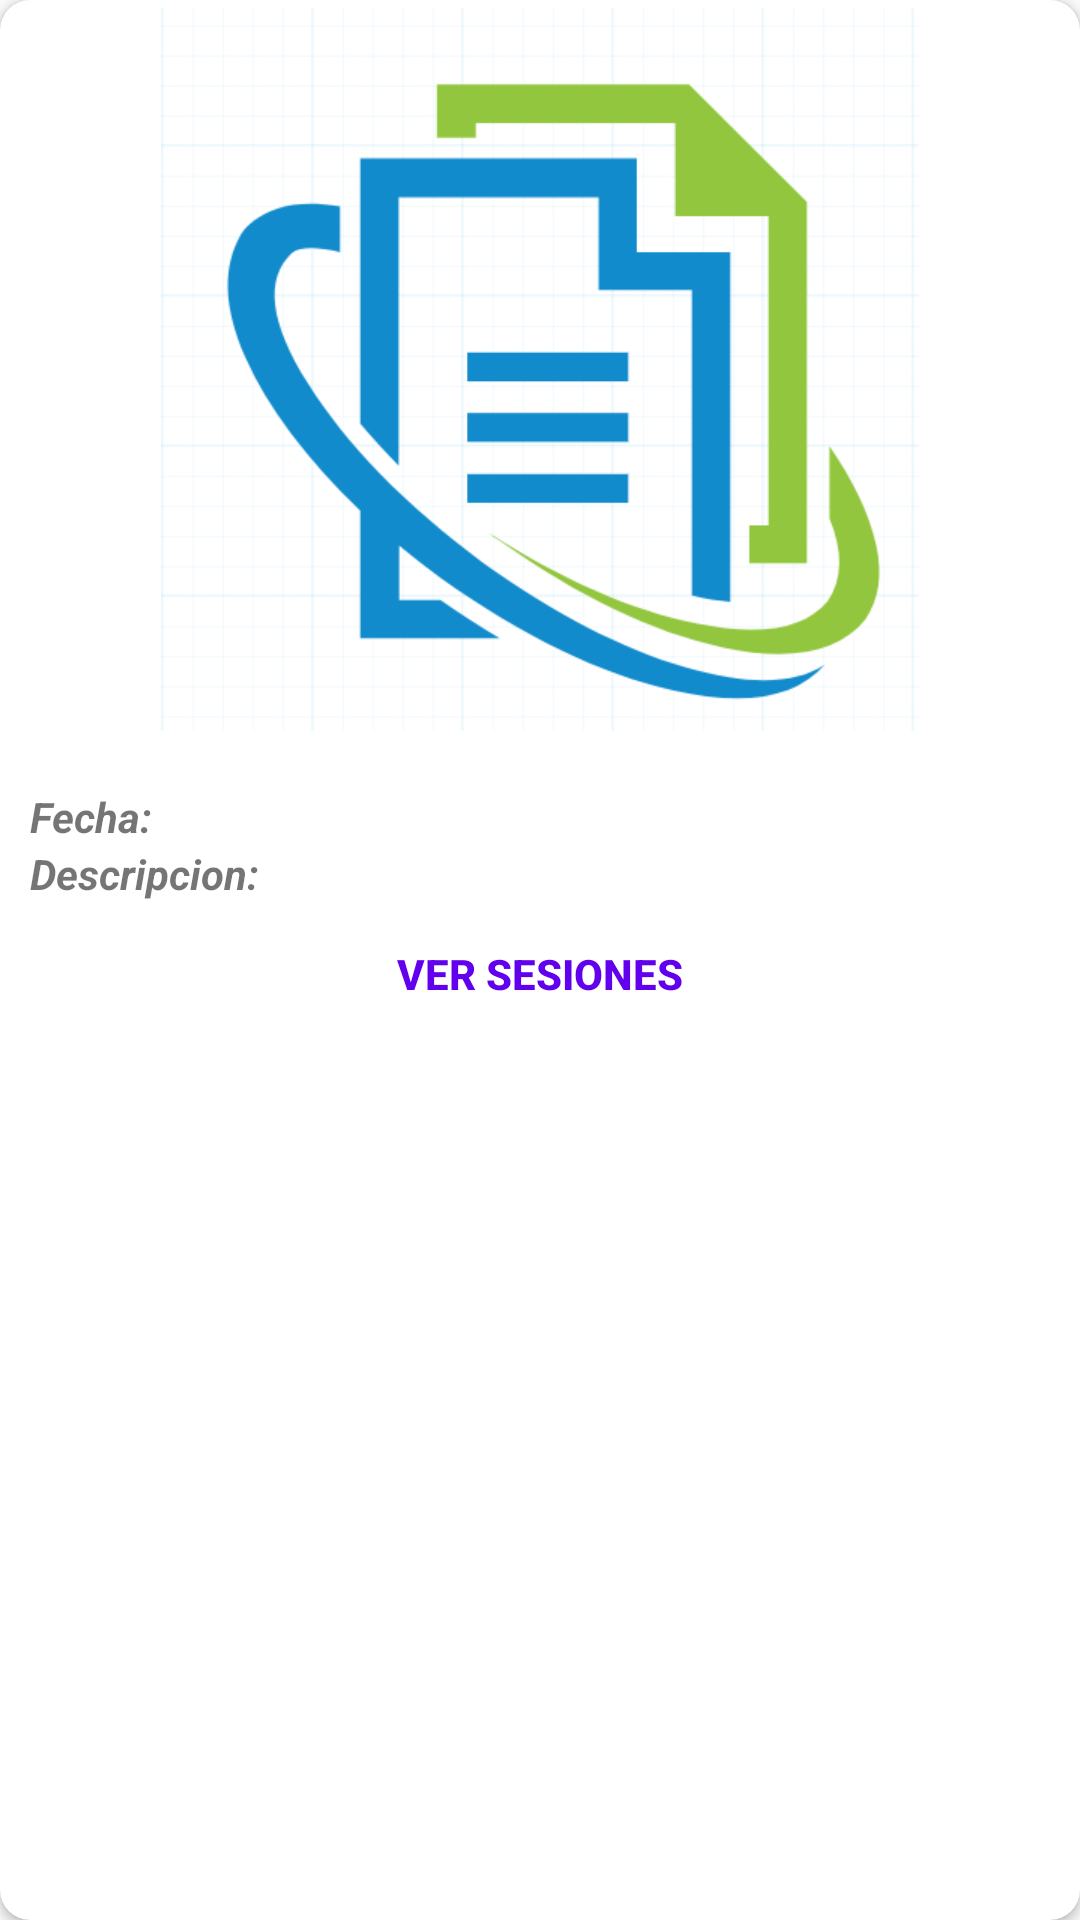

This screen was rendered from an Android layout file. Write that file and the resources it references.
<!-- AndroidManifest.xml: application theme AppTheme.NoActionBar -->
<!-- res/layout/course_card.xml -->
<?xml version="1.0" encoding="utf-8"?>
<android.support.v7.widget.CardView
    xmlns:android="http://schemas.android.com/apk/res/android"
    xmlns:card_view="http://schemas.android.com/apk/res-auto"
    android:id="@+id/card_view"
    android:layout_width="match_parent"
    android:layout_height="wrap_content"
    android:elevation="10dp"
    android:layout_marginTop="10dp"
    android:layout_marginLeft="10dp"
    android:layout_marginRight="10dp"
    android:layout_marginBottom="10dp"
    card_view:cardCornerRadius="10dp">


    <LinearLayout
        android:orientation="vertical"
        android:layout_width="match_parent"
        android:layout_height="wrap_content">

        <ImageView
            android:layout_width="match_parent"
            android:layout_height="wrap_content"
            android:src="@mipmap/logo_login"/>
        <TextView
            android:id="@+id/name_course_card"
            android:layout_width="match_parent"
            android:layout_height="wrap_content"
            android:layout_marginLeft="10dp"
            android:textStyle="bold"
            />

        <LinearLayout
            android:orientation="horizontal"
            android:layout_width="match_parent"
            android:layout_height="wrap_content">
            <TextView
                android:id="@+id/date_expire_label"
                android:layout_width="wrap_content"
                android:layout_height="wrap_content"
                android:layout_marginLeft="10dp"
                android:text="@string/date_course_card"
                android:textStyle="bold|italic"
                />

            <TextView
                android:id="@+id/date_course_card"
                android:layout_width="wrap_content"
                android:layout_height="wrap_content"
                android:layout_marginLeft="5dp"
                />
        </LinearLayout>

        <LinearLayout
            android:orientation="horizontal"
            android:layout_width="match_parent"
            android:layout_height="wrap_content">
            <TextView
                android:id="@+id/label_desc"
                android:layout_width="wrap_content"
                android:layout_height="wrap_content"
                android:layout_marginLeft="10dp"
                android:text="@string/desc_course_card"
                android:textStyle="bold|italic"
                />

            <TextView
                android:id="@+id/desc_course_card"
                android:layout_width="match_parent"
                android:layout_height="wrap_content"
                android:layout_marginLeft="5dp"
                />
        </LinearLayout>



       
        <Button
            android:id="@+id/button_card"
            android:layout_width="wrap_content"
            android:layout_height="wrap_content"
            android:layout_gravity="center_horizontal"
            android:text="@string/session_btn_course_card"
            android:textColor="@color/colorPrimary"
            android:theme="@style/CardButton"
            android:textStyle="bold"
            style="@style/Widget.AppCompat.Button.Borderless"/>
    </LinearLayout>


</android.support.v7.widget.CardView>
<!-- resources referenced by this layout -->
<resources>
  <!-- mipmap logo_login: png bitmap (mipmap-xhdpi, 23627 bytes) -->
  <string name="date_course_card">Fecha:</string>
  <string name="desc_course_card">Descripcion:</string>
  <string name="session_btn_course_card">Ver Sesiones</string>
  <style name="CardButton" parent="Theme.AppCompat.Light.DarkActionBar">
          <item name="colorControlHighlight">@color/colorPrimary</item>
      </style>
  <style name="AppTheme.NoActionBar">
          <item name="windowActionBar">false</item>
          <item name="windowNoTitle">true</item>
      </style>
  <!-- not gathered from this repository: default colours our renderer supplied (Android Studio template values) -->
  <color name="colorPrimary">#FF6200EE</color>
</resources>
